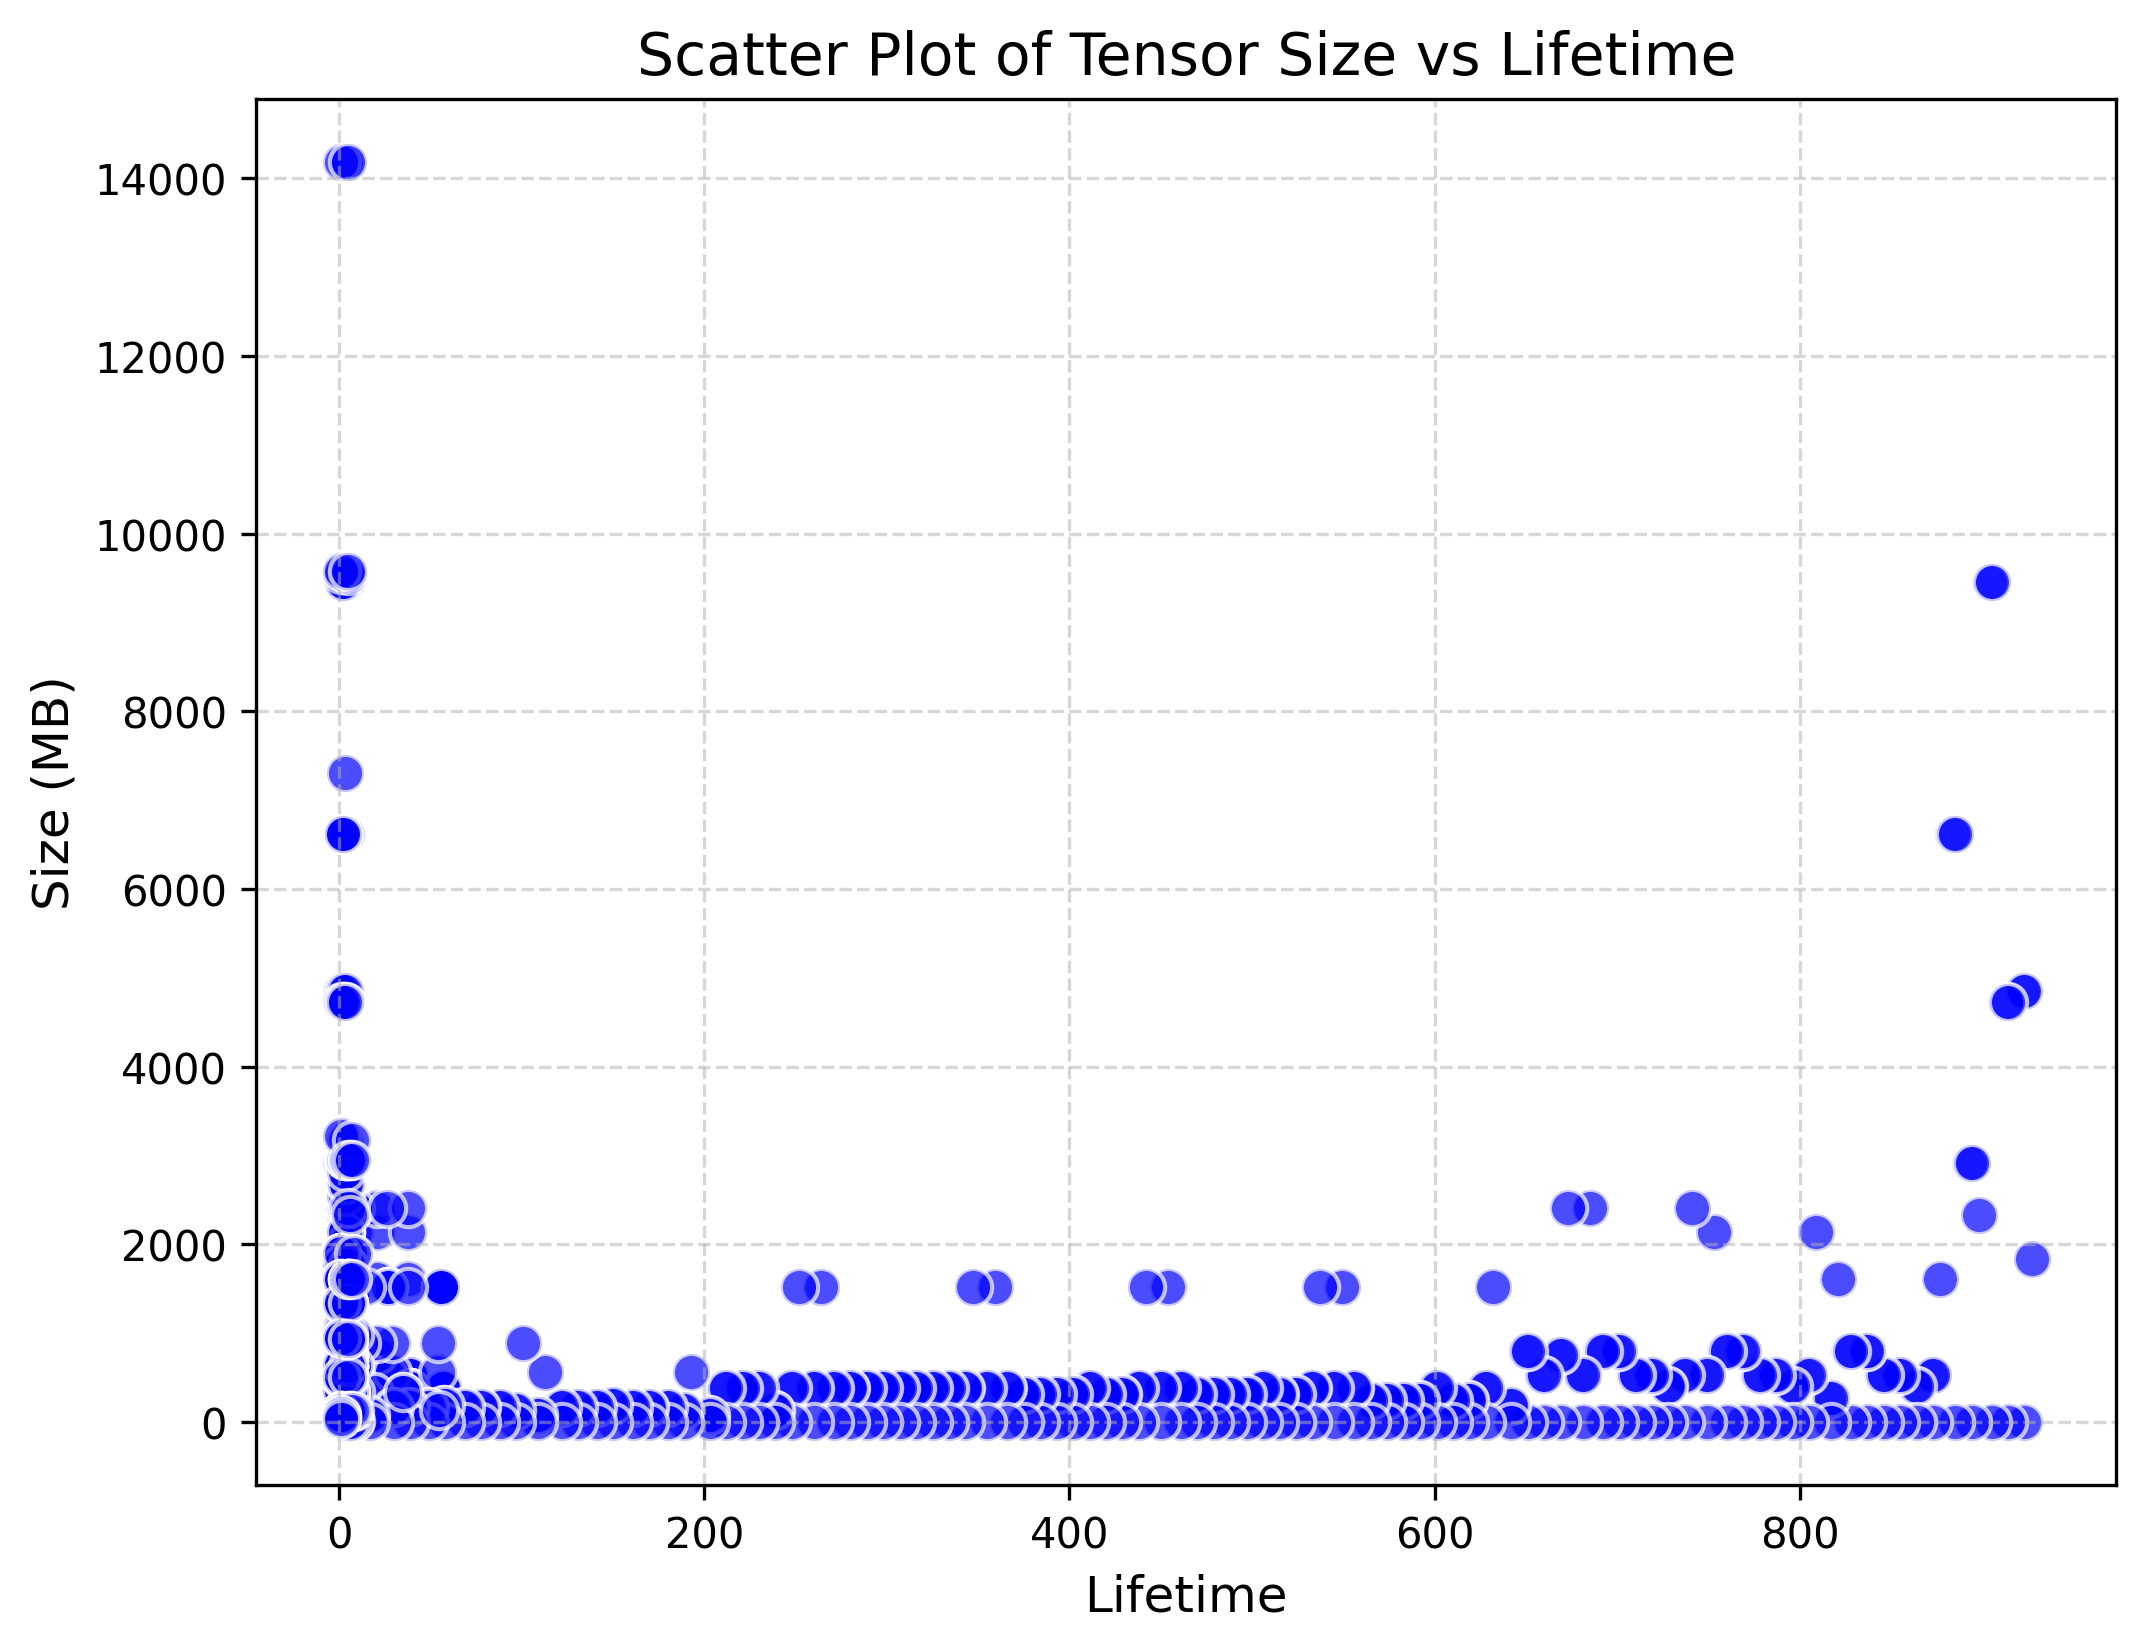

Data behind this chart, as committed beside it:
Size_MB, Lifetime
1833, 927
4856, 2
0.003906, 3
1833, 1
4856, 922
4856, 4
0.003906, 2
0.003906, 1
0.003906, 1
4856, 923
0.003906, 923
0.003906, 1
0.003906, 1
4856, 1
0.003906, 1
4856, 2
4727, 2
0.03516, 3
4856, 3
4727, 913
4727, 4
0.003906, 2
0.003906, 1
0.003906, 1
4727, 914
0.003906, 914
0.003906, 1
0.003906, 1
4727, 1
0.003906, 1
4727, 2
9454, 2
0.07031, 3
4727, 3
9454, 904
9454, 4
0.003906, 2
0.003906, 1
0.003906, 1
9454, 905
0.003906, 905
0.003906, 1
0.003906, 1
9454, 1
0.003906, 1
9454, 2
2331, 898
9454, 2
2914, 2
0.01953, 3
2331, 3
2914, 893
2914, 4
0.003906, 2
0.003906, 1
0.003906, 1
2914, 894
0.003906, 894
0.003906, 1
0.003906, 1
... 1,733 more rows
